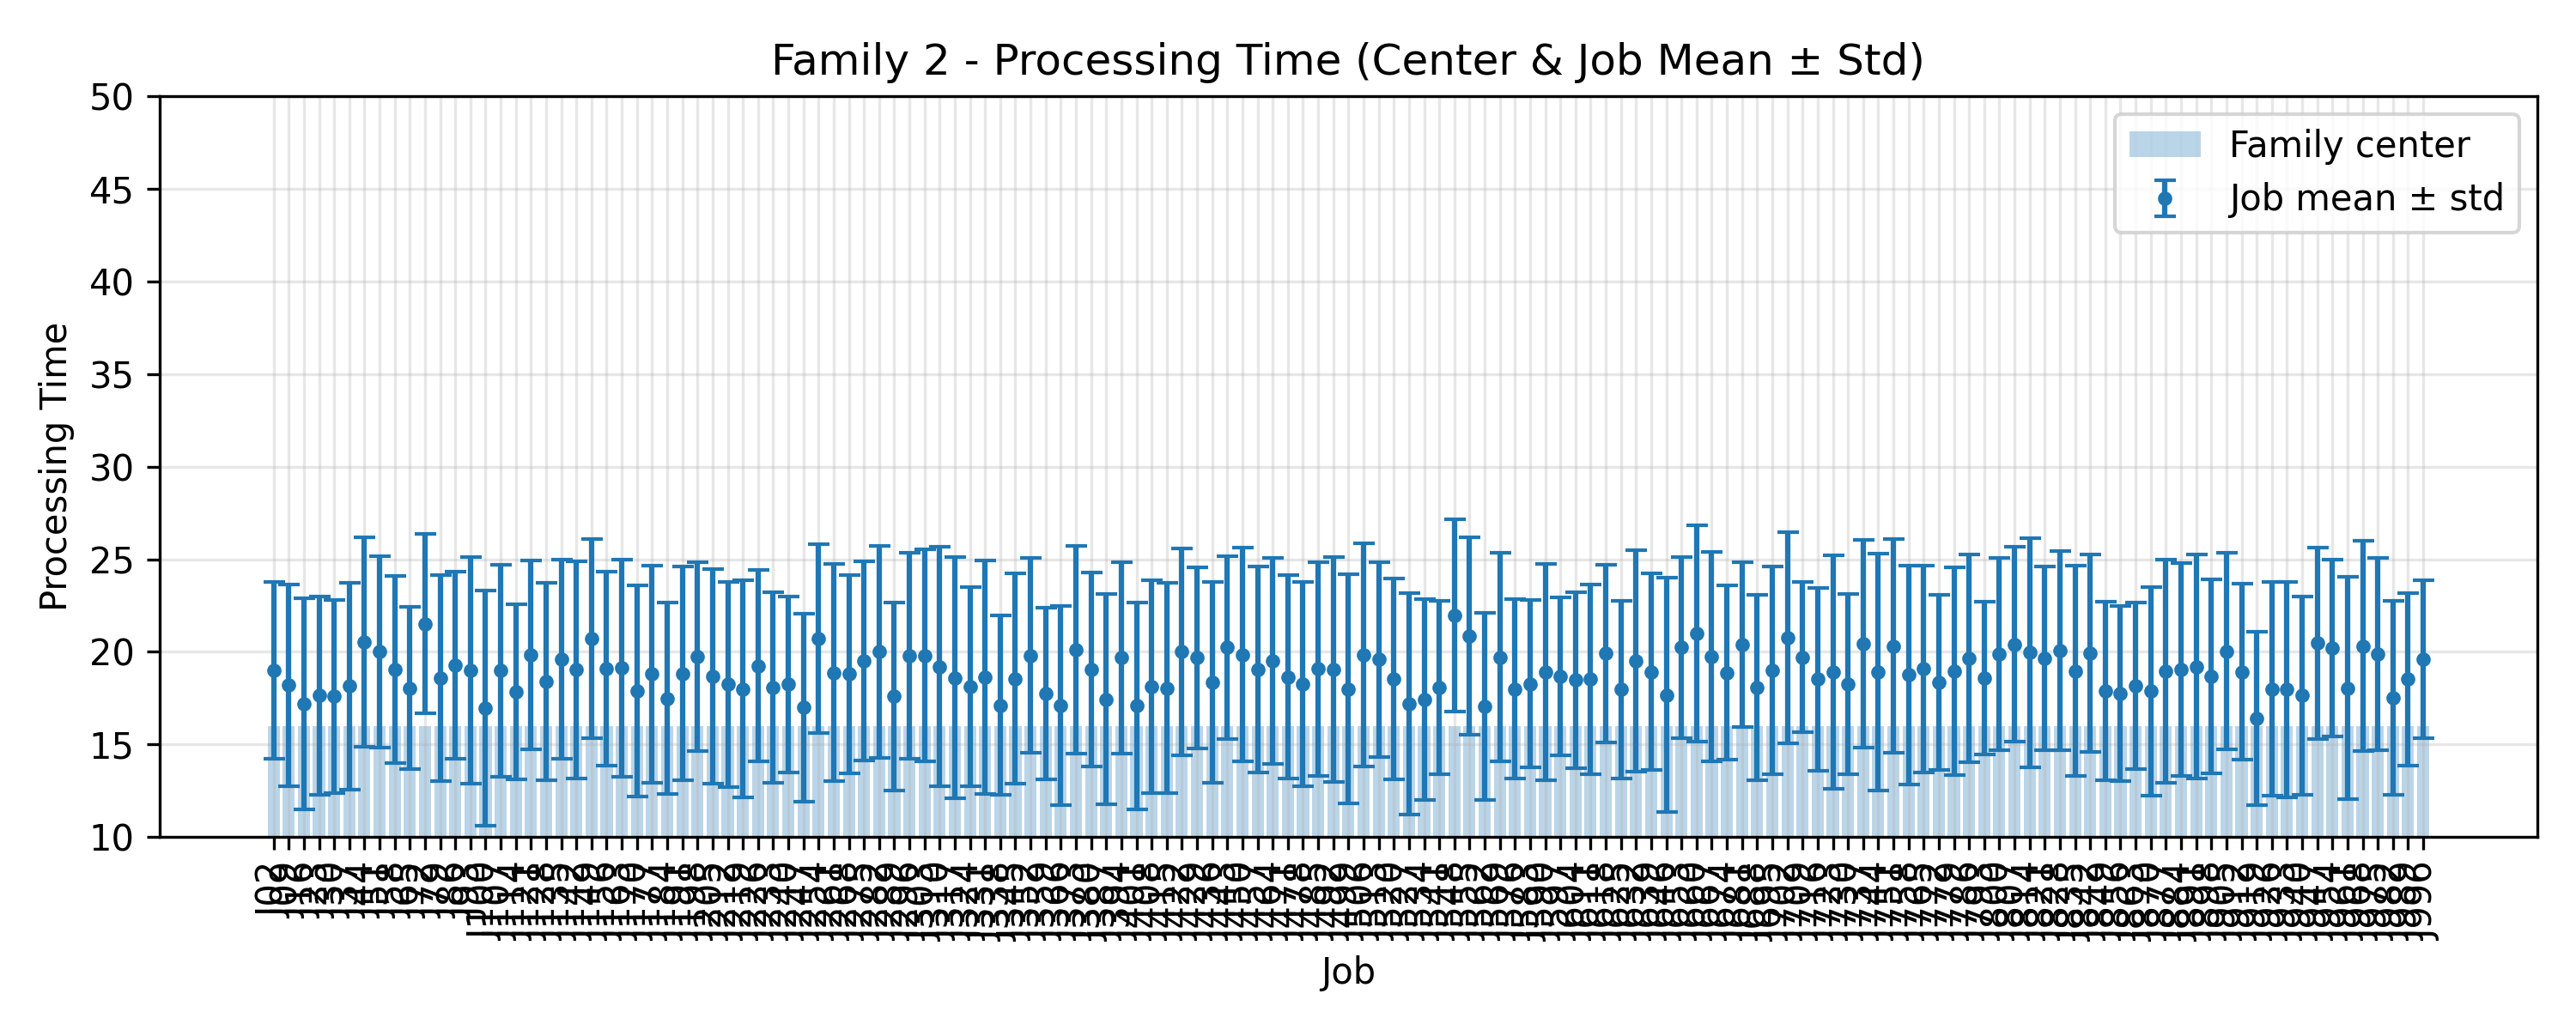

The file beside this chart, header and first rows:
JobIndex, JobCode, MeanProcessingTime, StdProcessingTime, FamilyCenter
2, J02, 19.0, 4.767, 16.0
9, J09, 18.2, 5.441, 16.0
16, J16, 17.2, 5.706, 16.0
23, J23, 17.64, 5.351, 16.0
30, J30, 17.6, 5.208, 16.0
37, J37, 18.16, 5.576, 16.0
44, J44, 20.52, 5.644, 16.0
51, J51, 20.0, 5.169, 16.0
58, J58, 19.04, 5.04, 16.0
65, J65, 18.04, 4.377, 16.0
72, J72, 21.52, 4.842, 16.0
79, J79, 18.6, 5.564, 16.0
86, J86, 19.28, 5.072, 16.0
93, J93, 19.0, 6.125, 16.0
100, J100, 16.96, 6.365, 16.0
107, J107, 19.0, 5.72, 16.0
114, J114, 17.84, 4.722, 16.0
121, J121, 19.84, 5.089, 16.0
128, J128, 18.4, 5.314, 16.0
135, J135, 19.6, 5.367, 16.0
142, J142, 19.04, 5.868, 16.0
149, J149, 20.72, 5.37, 16.0
156, J156, 19.08, 5.23, 16.0
163, J163, 19.12, 5.867, 16.0
170, J170, 17.88, 5.687, 16.0
177, J177, 18.8, 5.872, 16.0
184, J184, 17.48, 5.17, 16.0
191, J191, 18.84, 5.774, 16.0
198, J198, 19.76, 5.101, 16.0
205, J205, 18.68, 5.788, 16.0
212, J212, 18.24, 5.545, 16.0
219, J219, 18.0, 5.851, 16.0
226, J226, 19.24, 5.164, 16.0
233, J233, 18.08, 5.137, 16.0
240, J240, 18.24, 4.744, 16.0
247, J247, 17.0, 5.083, 16.0
254, J254, 20.72, 5.103, 16.0
261, J261, 18.88, 5.867, 16.0
268, J268, 18.8, 5.367, 16.0
275, J275, 19.52, 5.382, 16.0
282, J282, 20.0, 5.741, 16.0
289, J289, 17.6, 5.083, 16.0
296, J296, 19.8, 5.571, 16.0
303, J303, 19.8, 5.713, 16.0
310, J310, 19.2, 6.456, 16.0
317, J317, 18.6, 6.512, 16.0
324, J324, 18.12, 5.361, 16.0
331, J331, 18.64, 6.292, 16.0
338, J338, 17.12, 4.836, 16.0
345, J345, 18.56, 5.672, 16.0
352, J352, 19.8, 5.261, 16.0
359, J359, 17.76, 4.624, 16.0
366, J366, 17.12, 5.376, 16.0
373, J373, 20.12, 5.595, 16.0
380, J380, 19.04, 5.25, 16.0
387, J387, 17.44, 5.664, 16.0
394, J394, 19.68, 5.175, 16.0
401, J401, 17.08, 5.578, 16.0
408, J408, 18.12, 5.757, 16.0
415, J415, 18.04, 5.667, 16.0
... 83 more rows
